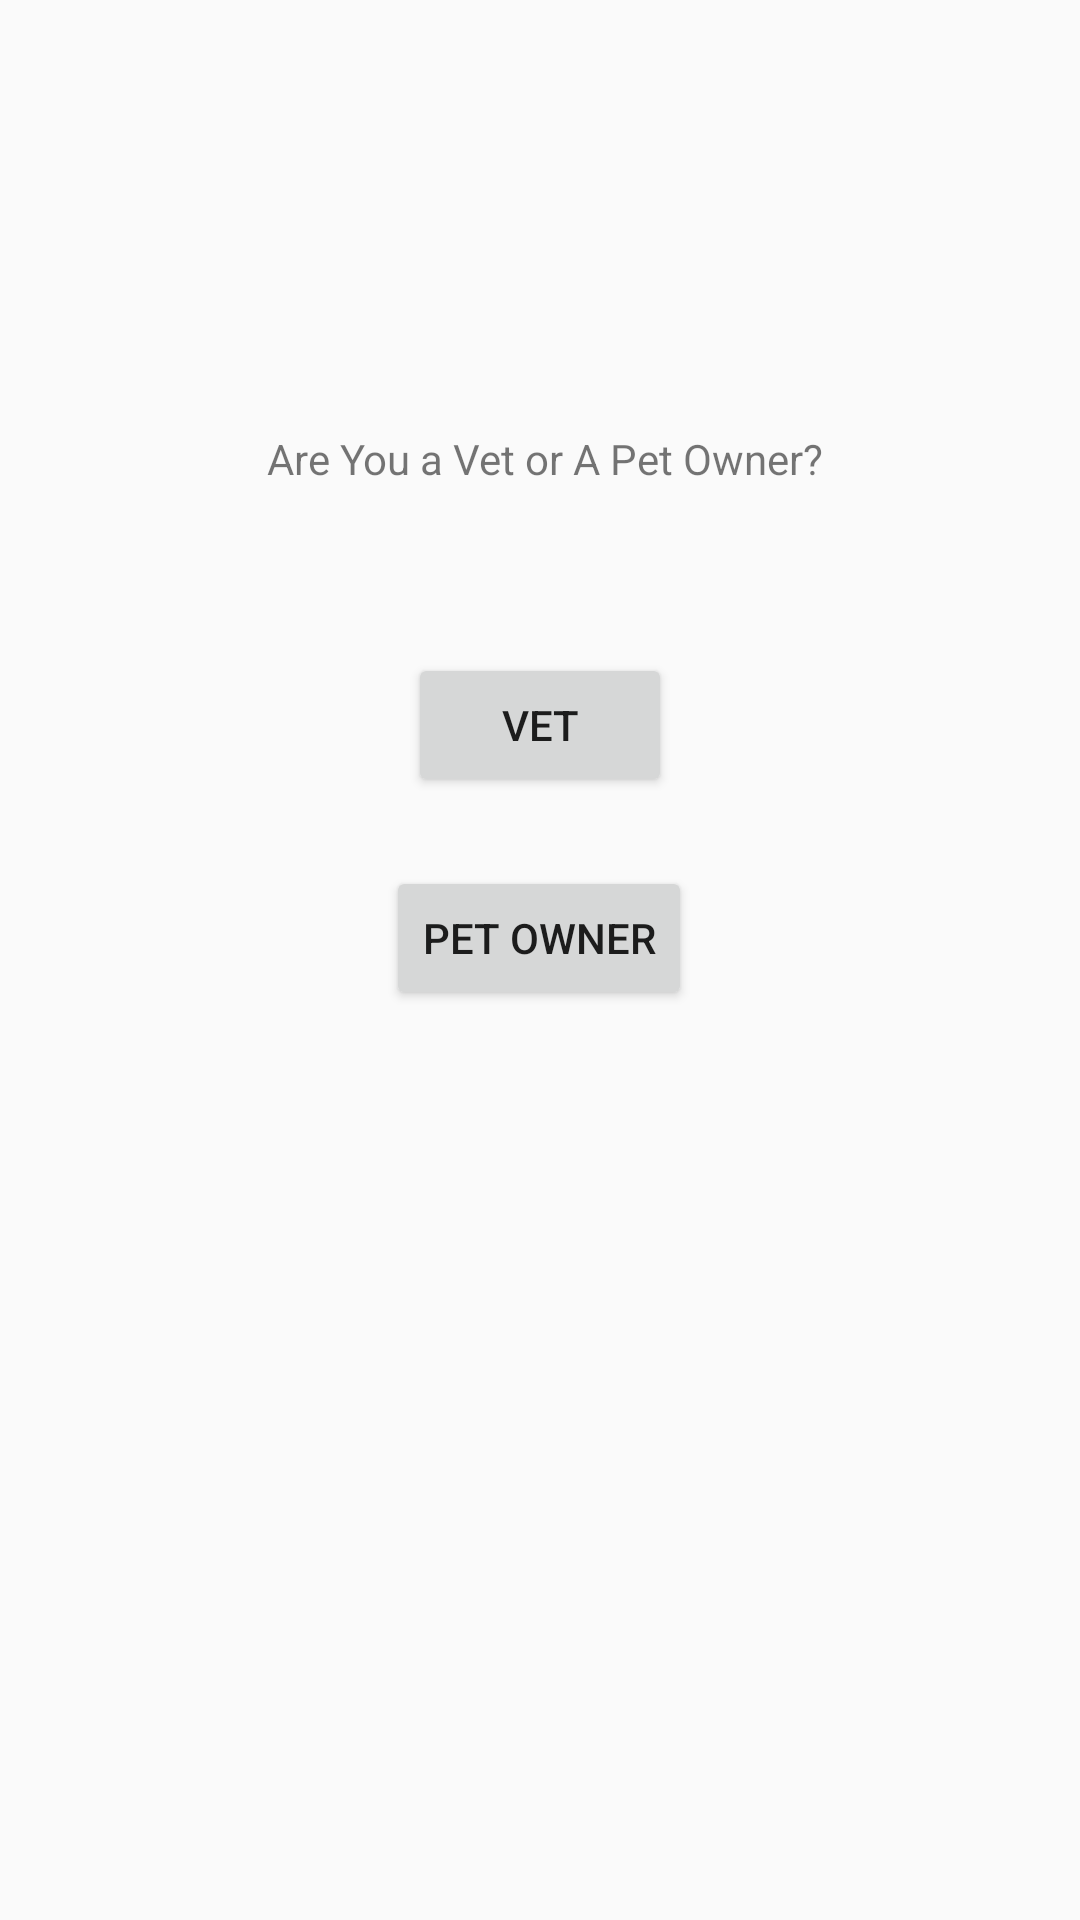

Write the Android layout XML for this screen, with the resource values it uses.
<!-- AndroidManifest.xml: application theme AppTheme -->
<!-- res/layout/activity_main.xml -->
<?xml version="1.0" encoding="utf-8"?>
<androidx.constraintlayout.widget.ConstraintLayout xmlns:android="http://schemas.android.com/apk/res/android"
    xmlns:app="http://schemas.android.com/apk/res-auto"
    xmlns:tools="http://schemas.android.com/tools"
    android:layout_width="match_parent"
    android:layout_height="match_parent"
    tools:context=".MainActivity">



    <Button
        android:id="@+id/DecideVet"
        android:layout_width="wrap_content"
        android:layout_height="wrap_content"
        android:layout_marginTop="28dp"
        android:layout_marginBottom="10dp"
        android:onClick="onClick"
        android:text="Vet"
        app:layout_constraintBottom_toTopOf="@+id/DecidePet"
        app:layout_constraintEnd_toEndOf="parent"
        app:layout_constraintStart_toStartOf="parent"
        app:layout_constraintTop_toBottomOf="@+id/textView" />

    <Button
        android:id="@+id/DecidePet"
        android:layout_width="wrap_content"
        android:layout_height="wrap_content"
        android:layout_marginStart="154dp"
        android:layout_marginLeft="154dp"
        android:layout_marginTop="10dp"
        android:layout_marginEnd="155dp"
        android:layout_marginRight="155dp"
        android:layout_marginBottom="300dp"
        android:onClick="onClick"
        android:text="pet owner"
        app:layout_constraintBottom_toBottomOf="parent"
        app:layout_constraintEnd_toEndOf="parent"
        app:layout_constraintStart_toStartOf="parent"
        app:layout_constraintTop_toBottomOf="@+id/DecideVet" />

    <TextView
        android:id="@+id/textView"
        android:layout_width="wrap_content"
        android:layout_height="wrap_content"
        android:layout_marginTop="140dp"
        android:layout_marginBottom="24dp"
        android:text="Are You a Vet or A Pet Owner?"
        app:layout_constraintBottom_toTopOf="@+id/DecideVet"
        app:layout_constraintEnd_toEndOf="parent"
        app:layout_constraintHorizontal_bias="0.51"
        app:layout_constraintStart_toStartOf="parent"
        app:layout_constraintTop_toTopOf="parent" />
</androidx.constraintlayout.widget.ConstraintLayout>
<!-- resources referenced by this layout -->
<resources>
  <style name="AppTheme" parent="Theme.AppCompat.Light.NoActionBar">
          
          <item name="colorPrimary">@color/colorPrimary</item>
          <item name="colorPrimaryDark">#F9F8FA</item>
          <item name="colorAccent">@color/colorAccent</item>
      </style>
  <!-- not gathered from this repository: default colours our renderer supplied (Android Studio template values) -->
  <color name="colorPrimary">#FF6200EE</color>
  <color name="colorAccent">#FF03DAC5</color>
</resources>
